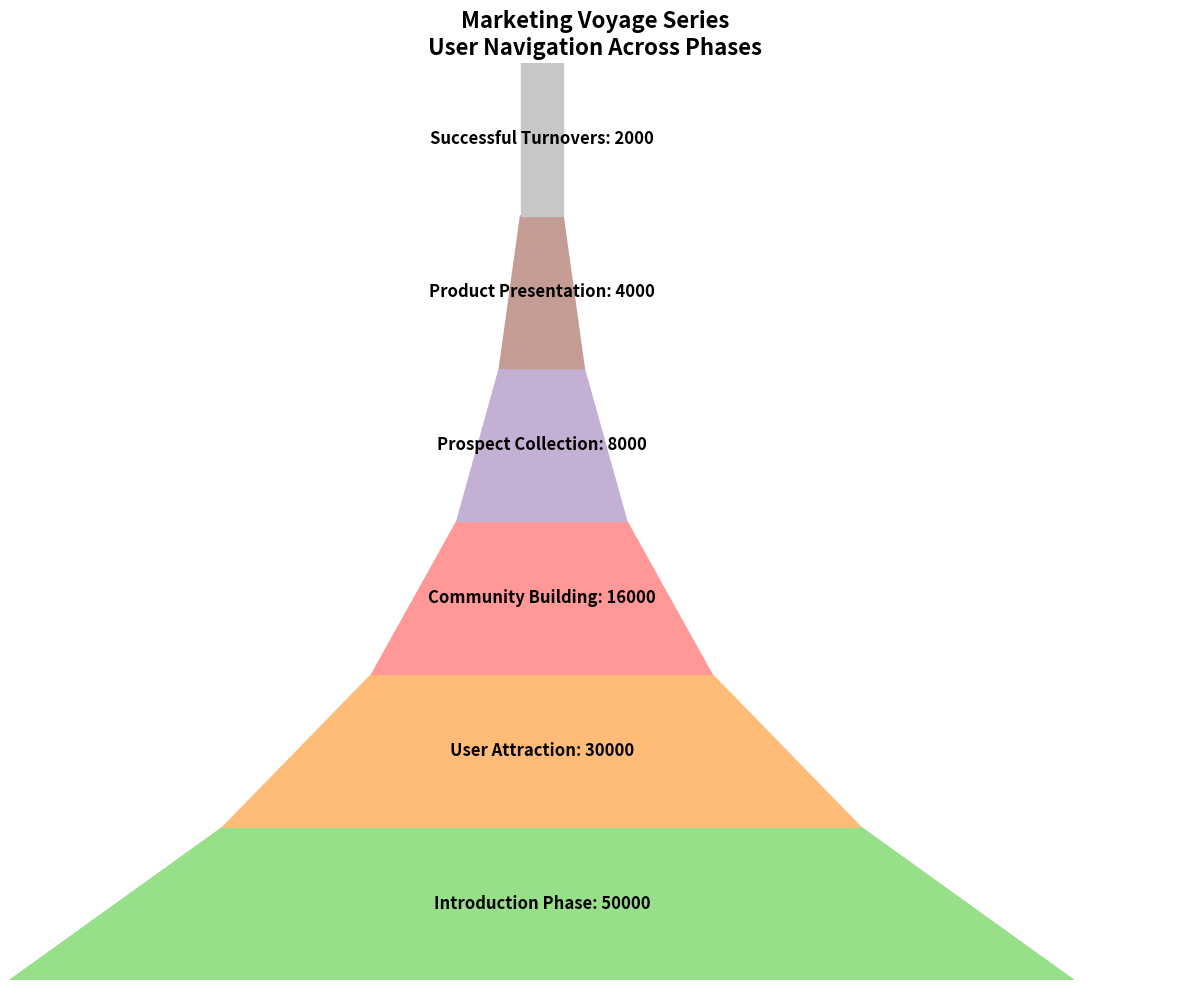

Source code (Python):
import matplotlib.pyplot as plt
import matplotlib.patches as patches
import numpy as np

stages = [
    "Introduction Phase",
    "User Attraction",
    "Community Building",
    "Prospect Collection",
    "Product Presentation",
    "Successful Turnovers"
]

audience_counts = [50000, 30000, 16000, 8000, 4000, 2000]
colors = ['#98df8a', '#ffbb78', '#ff9896', '#c5b0d5', '#c49c94', '#c7c7c7']

fig, ax = plt.subplots(figsize=(12, 10))
ax.set_xlim(0, max(audience_counts) + 5000)
ax.set_ylim(0, len(stages))

for i in range(len(stages) - 1):
    left = (max(audience_counts) - audience_counts[i])/2
    width_top = audience_counts[i]
    width_bottom = audience_counts[i + 1]
    height = 1
    
    trapezoid = patches.Polygon(
        [
            (left, i),
            (left + width_top, i),
            (left + (width_top + width_bottom)/2, i + height),
            (left + (width_top - width_bottom)/2, i + height)
        ],
        closed=True, color=colors[i]
    )
    ax.add_patch(trapezoid)

left = (max(audience_counts) - audience_counts[-1])/2
rectangle = patches.Rectangle(
    (left, len(stages) - 1), audience_counts[-1], 1, color=colors[-1]
)
ax.add_patch(rectangle)

for i, (stage, count) in enumerate(zip(stages, audience_counts)):
    ax.text(max(audience_counts)/2, i + 0.5, f'{stage}: {count}', va='center', ha='center',
            color='black', fontsize=12, fontweight='bold')

ax.set_xticks([])
ax.set_yticks([])
ax.set_title('Marketing Voyage Series\nUser Navigation Across Phases', 
             fontsize=16, fontweight='bold')

# Removing axis borders (spines)
for spine in ax.spines.values():
    spine.set_visible(False)

plt.tight_layout()
plt.show()
